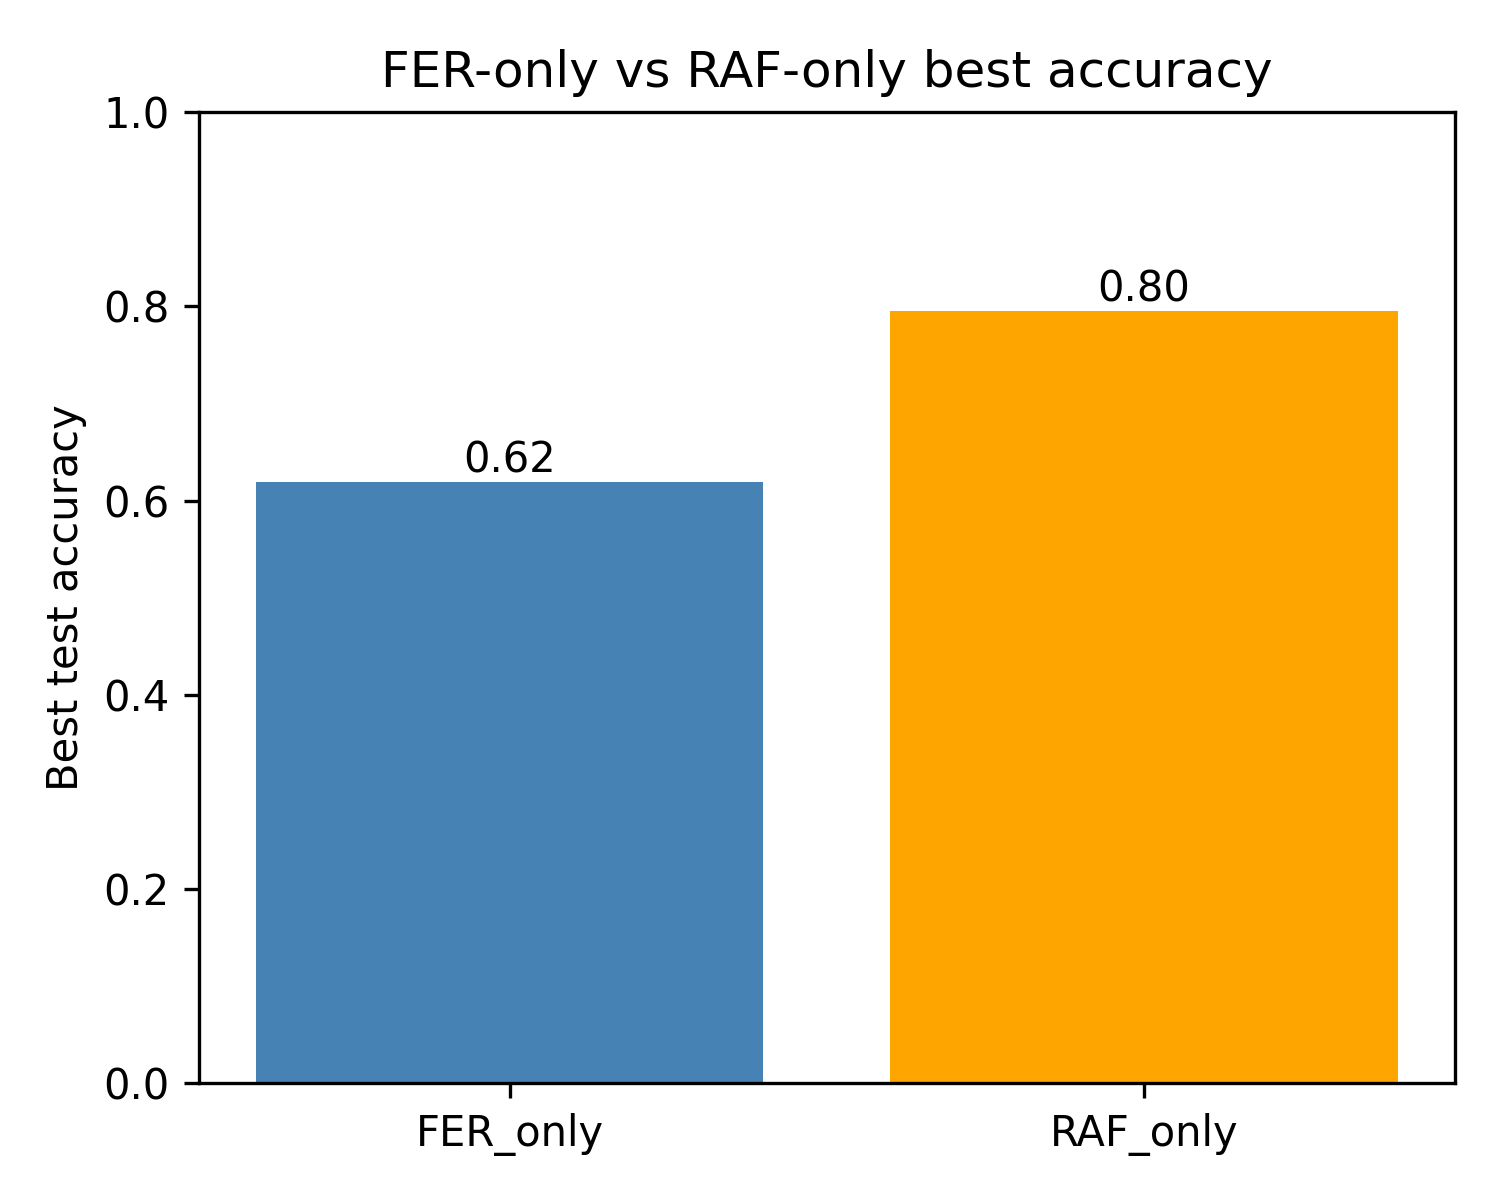

The table this chart was drawn from, first rows:
model, best_test_acc
FER_only, 0.6188
RAF_only, 0.7953
